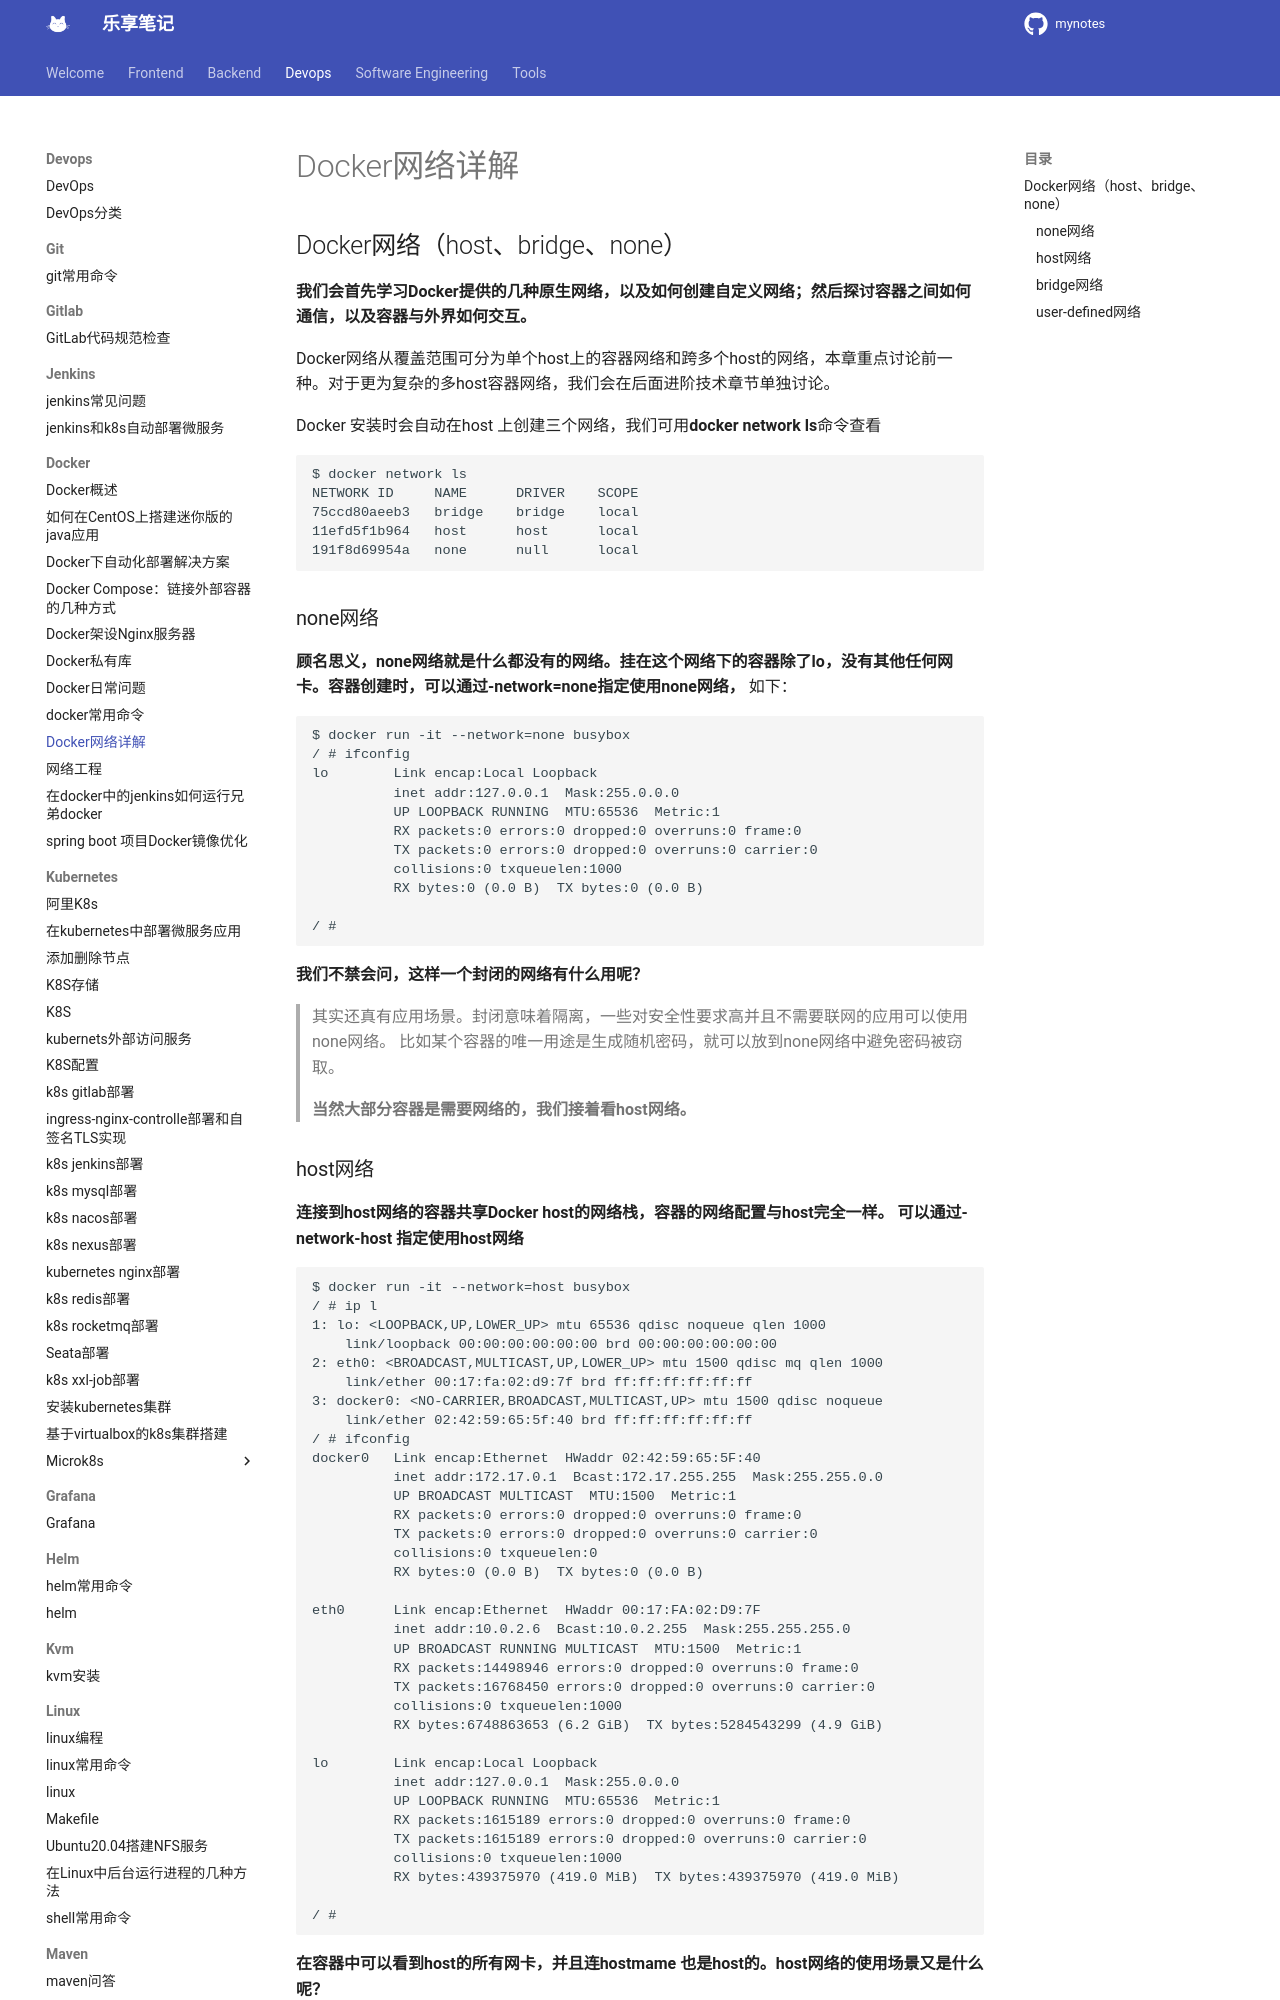

repository: jesshaw/mynotes · page: v1.3/Devops/docker/docker_network/index.html · generator: mkdocs

# Docker网络详解

## Docker网络（host、bridge、none）

**我们会首先学习Docker提供的几种原生网络，以及如何创建自定义网络；然后探讨容器之间如何通信，以及容器与外界如何交互。**

 Docker网络从覆盖范围可分为单个host上的容器网络和跨多个host的网络，本章重点讨论前一种。对于更为复杂的多host容器网络，我们会在后面进阶技术章节单独讨论。

Docker 安装时会自动在host 上创建三个网络，我们可用**docker network ls**命令查看

```bash
$ docker network ls
NETWORK ID     NAME      DRIVER    SCOPE
75ccd80aeeb3   bridge    bridge    local
11efd5f1b964   host      host      local
191f8d69954a   none      null      local
```

### none网络

**顾名思义，none网络就是什么都没有的网络。挂在这个网络下的容器除了lo，没有其他任何网卡。容器创建时，可以通过-network=none指定使用none网络，** 如下：

```bash
$ docker run -it --network=none busybox
/ # ifconfig
lo        Link encap:Local Loopback
          inet addr:127.0.0.1  Mask:255.0.0.0
          UP LOOPBACK RUNNING  MTU:65536  Metric:1
          RX packets:0 errors:0 dropped:0 overruns:0 frame:0
          TX packets:0 errors:0 dropped:0 overruns:0 carrier:0
          collisions:0 txqueuelen:1000
          RX bytes:0 (0.0 B)  TX bytes:0 (0.0 B)

/ #
```

**我们不禁会问，这样一个封闭的网络有什么用呢？**

> 其实还真有应用场景。封闭意味着隔离，一些对安全性要求高并且不需要联网的应用可以使用none网络。
> 比如某个容器的唯一用途是生成随机密码，就可以放到none网络中避免密码被窃取。
>
> **当然大部分容器是需要网络的，我们接着看host网络。**

### host网络

**连接到host网络的容器共享Docker host的网络栈，容器的网络配置与host完全一样。**
**可以通过-network-host 指定使用host网络**

```bash
$ docker run -it --network=host busybox
/ # ip l
1: lo: <LOOPBACK,UP,LOWER_UP> mtu 65536 qdisc noqueue qlen 1000
    link/loopback 00:00:00:00:00:00 brd 00:00:00:00:00:00
2: eth0: <BROADCAST,MULTICAST,UP,LOWER_UP> mtu 1500 qdisc mq qlen 1000
    link/ether 00:17:fa:02:d9:7f brd ff:ff:ff:ff:ff:ff
3: docker0: <NO-CARRIER,BROADCAST,MULTICAST,UP> mtu 1500 qdisc noqueue
    link/ether 02:42:59:65:5f:40 brd ff:ff:ff:ff:ff:ff
/ # ifconfig
docker0   Link encap:Ethernet  HWaddr 02:42:59:65:5F:40
          inet addr:172.17.0.1  Bcast:172.17.255.255  Mask:255.255.0.0
          UP BROADCAST MULTICAST  MTU:1500  Metric:1
          RX packets:0 errors:0 dropped:0 overruns:0 frame:0
          TX packets:0 errors:0 dropped:0 overruns:0 carrier:0
          collisions:0 txqueuelen:0
          RX bytes:0 (0.0 B)  TX bytes:0 (0.0 B)

eth0      Link encap:Ethernet  HWaddr 00:17:FA:02:D9:7F
          inet addr:10.0.2.6  Bcast:10.0.2.255  Mask:255.255.255.0
          UP BROADCAST RUNNING MULTICAST  MTU:1500  Metric:1
          RX packets:14498946 errors:0 dropped:0 overruns:0 frame:0
          TX packets:16768450 errors:0 dropped:0 overruns:0 carrier:0
          collisions:0 txqueuelen:1000
          RX bytes:6748863653 (6.2 GiB)  TX bytes:5284543299 (4.9 GiB)

lo        Link encap:Local Loopback
          inet addr:127.0.0.1  Mask:255.0.0.0
          UP LOOPBACK RUNNING  MTU:65536  Metric:1
          RX packets:1615189 errors:0 dropped:0 overruns:0 frame:0
          TX packets:1615189 errors:0 dropped:0 overruns:0 carrier:0
          collisions:0 txqueuelen:1000
          RX bytes:439375970 (419.0 MiB)  TX bytes:439375970 (419.0 MiB)

/ #
```

**在容器中可以看到host的所有网卡，并且连hostmame 也是host的。host网络的使用场景又是什么呢？**

直接使用Docker host的网络最大的好处就是性能，如果容器对网络传输效率有较高要求，则可以选择host网络。当然不便之处就是牺牲一些灵活性，比如要**考虑端口冲突问题**，Docker host 上**已经使用的端口就不能再用**了。
**Docker host的另一个用途是让容器可以直接配置host网路，比如某些跨host的网络解决方案，其本身也是以容器方式运行的，这些方案需要对网络进行配置，比如管理iptables**
